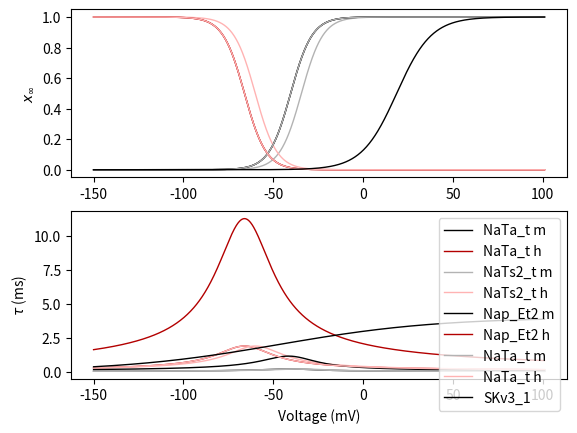

Write the Python code that produced this figure. (Note: this script raises an exception after producing the figure.)
import numpy as np
import matplotlib.pyplot as plt

def plot_var(xinf,taux,y_range=[-150,101],col='k',label=''):
    n = 1113
    if y_range[0] < 0 or np.diff(map(np.log10,y_range)) < 3:
        y = np.linspace(y_range[0],y_range[1],n)
        var_name = 'Voltage (mV)'
        mode = 'lin'
    else:
        y = np.logspace(np.log10(y_range[0]),np.log10(y_range[1]),n)
        var_name = 'Calcium (mM)'
        mode = 'log'
    plt.subplot(2,1,1)
    if mode == 'lin':
        plt.plot(y,xinf(y),color=col,lw=1)
    else:
        plt.semilogx(y,xinf(y),color=col,lw=1)
    plt.ylabel(r'$x_\infty$')
    plt.subplot(2,1,2)
    if mode == 'lin':
        plt.plot(y,taux(y),color=col,lw=1,label=label)
    else:
        plt.semilogx(y,taux(y),color=col,lw=1,label=label)
    plt.xlabel(var_name)
    plt.ylabel(r'$\tau$ (ms)')

# NaTa_t: transient sodium current, used in the axon
# I = m^3 * h * (V-ENa)
qt = 2.3**((34.-21.)/10.)
ma_NaTa_t = lambda v: (0.182 * (v- -38.))/(1.-(np.exp(-(v- -38.)/6.)))
mb_NaTa_t = lambda v: (0.124 * (-v -38.))/(1.-(np.exp(-(-v -38.)/6.)))
minf_NaTa_t = lambda v: ma_NaTa_t(v)/(ma_NaTa_t(v) + mb_NaTa_t(v))
taum_NaTa_t = lambda v: (1/(ma_NaTa_t(v) + mb_NaTa_t(v)))/qt
ha_NaTa_t = lambda v: (-0.015 * (v- -66.))/(1-(np.exp((v- -66.)/6.)))
hb_NaTa_t = lambda v: (-0.015 * (-v -66.))/(1-(np.exp((-v -66.)/6.)))
hinf_NaTa_t = lambda v: ha_NaTa_t(v)/(ha_NaTa_t(v) + hb_NaTa_t(v))
tauh_NaTa_t = lambda v: (1/(ha_NaTa_t(v) + hb_NaTa_t(v)))/qt
plot_var(minf_NaTa_t,taum_NaTa_t,col=[0,0,0],label='NaTa_t m')
plot_var(hinf_NaTa_t,tauh_NaTa_t,col=[.7,0,0],label='NaTa_t h')

# NaTs2_t: transient sodium current, used in the soma and in the apical dendrite
# Identical dynamics as NaTa_t, but shifted by +6 mV
# I = m^3 * h * (V-ENa)
qt = 2.3**((34.-21.)/10.)
ma_NaTs2_t = lambda v: (0.182 * (v- -32.))/(1.-(np.exp(-(v- -32.)/6.)))
mb_NaTs2_t = lambda v: (0.124 * (-v -32.))/(1.-(np.exp(-(-v -32.)/6.)))
minf_NaTs2_t = lambda v: ma_NaTs2_t(v)/(ma_NaTs2_t(v) + mb_NaTs2_t(v))
taum_NaTs2_t = lambda v: (1/(ma_NaTs2_t(v) + mb_NaTs2_t(v)))/qt
ha_NaTs2_t = lambda v: (-0.015 * (v- -60.))/(1-(np.exp((v- -60.)/6.)))
hb_NaTs2_t = lambda v: (-0.015 * (-v -60.))/(1-(np.exp((-v -60.)/6.)))
hinf_NaTs2_t = lambda v: ha_NaTs2_t(v)/(ha_NaTs2_t(v) + hb_NaTs2_t(v))
tauh_NaTs2_t = lambda v: (1/(ha_NaTs2_t(v) + hb_NaTs2_t(v)))/qt
plot_var(minf_NaTs2_t,taum_NaTs2_t,col=[.7,.7,.7],label='NaTs2_t m')
plot_var(hinf_NaTs2_t,tauh_NaTs2_t,col=[1,.7,.7],label='NaTs2_t h')
plt.legend(loc='best'),
plt.show()

# Nap_Et2: persistent sodium current, used in the axon
# Identical dynamics as NaTa_t, but time constants are 6x larger
# I = m^3 * h * (V-ENa)
qt = 2.3**((34.-21.)/10.)
ma_Nap_Et2 = lambda v: (0.182 * (v- -38.))/(1.-(np.exp(-(v- -38.)/6.)))
mb_Nap_Et2 = lambda v: (0.124 * (-v -38.))/(1.-(np.exp(-(-v -38.)/6.)))
minf_Nap_Et2 = lambda v: ma_Nap_Et2(v)/(ma_Nap_Et2(v) + mb_Nap_Et2(v))
taum_Nap_Et2 = lambda v: 6 * (1/(ma_Nap_Et2(v) + mb_Nap_Et2(v)))/qt
ha_Nap_Et2 = lambda v: (-0.015 * (v- -66.))/(1-(np.exp((v- -66.)/6.)))
hb_Nap_Et2 = lambda v: (-0.015 * (-v -66.))/(1-(np.exp((-v -66.)/6.)))
hinf_Nap_Et2 = lambda v: ha_Nap_Et2(v)/(ha_Nap_Et2(v) + hb_Nap_Et2(v))
tauh_Nap_Et2 = lambda v: 6 * (1/(ha_Nap_Et2(v) + hb_Nap_Et2(v)))/qt
plot_var(minf_Nap_Et2,taum_Nap_Et2,col=[0,0,0],label='Nap_Et2 m')
plot_var(hinf_Nap_Et2,tauh_Nap_Et2,col=[.7,0,0],label='Nap_Et2 h')
plot_var(minf_NaTa_t,taum_NaTa_t,col=[.7,.7,.7],label='NaTa_t m')
plot_var(hinf_NaTa_t,tauh_NaTa_t,col=[1,.7,.7],label='NaTa_t h')
plt.show()

# SKv3_1: Shaw-related potassium channel, used everywhere except in the basal dendrites
# I = gbar * m * (V-EK)
minf_SKv3_1 = lambda v: 1. / (1.+np.exp(((v -(18.7))/(-9.7))))
taum_SKv3_1 = lambda v: 0.2*20./(1+np.exp(((v -(-46.56))/(-44.14))))
plot_var(minf_SKv3_1,taum_SKv3_1,label='SKv3_1')
plt.legend(loc='best')
plt.show()

# SK_E2: calcium-activated potassium current, used in the soma and in the axon
# I = gbar * z * (V-EK)
tauz_SK_E2 = lambda ca: ca/ca # = 1 [ms]
zinf_SK_E2 = lambda ca: 1. /(1. + (0.00043 / ca)**4.8)
plot_var(zinf_SK_E2,tauz_SK_E2,y_range=[1e-5,1e-2],label='SK_E2')
plt.legend(loc='best')
plt.show()

# Im: muscarinic potassium current
# I = gbar * m * (V-EK)
### Im.mod
qt = 2.3**((34.-21.)/10.)
ma_Im = lambda v: 3.3e-3*np.exp(2.5*0.04*(v - -35.))
mb_Im = lambda v: 3.3e-3*np.exp(-2.5*0.04*(v - -35.))
minf_Im = lambda v: ma_Im(v)/(ma_Im(v) + mb_Im(v))
taum_Im = lambda v: (1./(ma_Im(v) + mb_Im(v)))/qt
### IM_cortex.mod

minf_im = lambda v: 1. / (1. + np.exp(-(v+35.)/10))
taumax = 100. # [ms]
celsius = 34.
tadj = tadj = 2.3**((celsius-36.)/10)
tau_peak = taumax / tadj
taum_im = lambda v: tau_peak / ( 3.3 * np.exp((v+35.)/20.) + np.exp(-(v+35.)/20.))
                            
plot_var(minf_Im,taum_Im,col=[0,0,0],label='Im.mod')
plot_var(minf_im,taum_im,col=[1,0,0],label='IM_cortex.mod')
plt.legend()
plt.show()

# Ih: hyperpolarization-activated cation current, used in the soma and dendrites
# I = gbar * m * (V+45)
ma_Ih = lambda v: 0.001*6.43*(v+154.9)/(np.exp((v+154.9)/11.9)-1.)
mb_Ih = lambda v: 0.001*193*np.exp(v/33.1)
minf_Ih = lambda v: ma_Ih(v)/(ma_Ih(v) + mb_Ih(v))
taum_Ih = lambda v: 1./(ma_Ih(v) + mb_Ih(v))
plot_var(minf_Ih,taum_Ih,col=[0,0,0],label='Ih')
plt.legend()
plt.show()

# constants
q10 = 2.
celsius = 34.
qt = q10**((celsius-24)/10)
tha = -30 # [mV]
ar = 1 # [1]
sh = 0. # [mV]
sha = 0. # [mV]
a2 = ar
sh2 = sh
sha2 = sha
Ra = 0.4 # [/ms]
qa = 7.2 # [mV]
Rb = 0.124 # [/ms]
thi1 = -45 # [mV]
Rd = .03 # [/ms]
qd = 1.5 # [mV]
thi2 = -45 # [mV]
Rg = 0.01 # [/ms]
qg = 1.5 # [mV]
vvh = -58. # [mV]
vvs = 2. # [mV]
zetas = 12. # [1]
vhalfs = -60. # [mV]
gms = 0.2 # [1]
thinf = -50. # [mV]
qinf = 4. # [mV]
a0s = 0.0003 # [ms]

def trap0(v,th,a,q):
    y = a*q*np.ones(v.shape)
    idx, = np.where(np.abs(v-th)>1e-6)
    y[idx] = a * (v[idx]-th) / (1-np.exp(-(v[idx]-th)/q))
    return y
    
alpv = lambda v: 1./(1.+np.exp((v-vvh-sh)/vvs))
alps = lambda v: np.exp(1e-3*zetas*(v-vhalfs-sh)*9.648e4/(8.315*(273.16+celsius)))
bets = lambda v: np.exp(1e-3*zetas*gms*(v-vhalfs-sh)*9.648e4/(8.315*(273.16+celsius)))

ma_nas = lambda v: trap0(v,tha+sh2+sha2,Ra,qa)
mb_nas = lambda v: trap0(-v,-tha-sh2-sha2,Rb,qa)
taum_nas = lambda v: 1./(ma_nas(v)+mb_nas(v))/qt
minf_nas = lambda v: ma_nas(v)/(ma_nas(v)+mb_nas(v))
ha_nas = lambda v: trap0(v,thi1+sh2,Rd,qd)
hb_nas = lambda v: trap0(-v,-thi2-sh2,Rg,qg)
tauh_nas = lambda v: 1./(ha_nas(v)+hb_nas(v))/qt * 1e-2
hinf_nas = lambda v: 1./(1+np.exp((v-thinf-sh2)/qinf))
sinf_nas = lambda v: alpv(v)+a2*(1-alpv(v))
taus_nas = lambda v: bets(v)/(a0s*(1+alps(v))) * 1e-4

plot_var(minf_nas,taum_nas,col=[0,0,0],label='nas m')
plot_var(hinf_nas,tauh_nas,col=[1,0,0],label='nas h (*1e-2)')
plot_var(sinf_nas,taus_nas,col=[0,1,0],label='nas s (*1e-4)')
plt.legend()
plt.show()